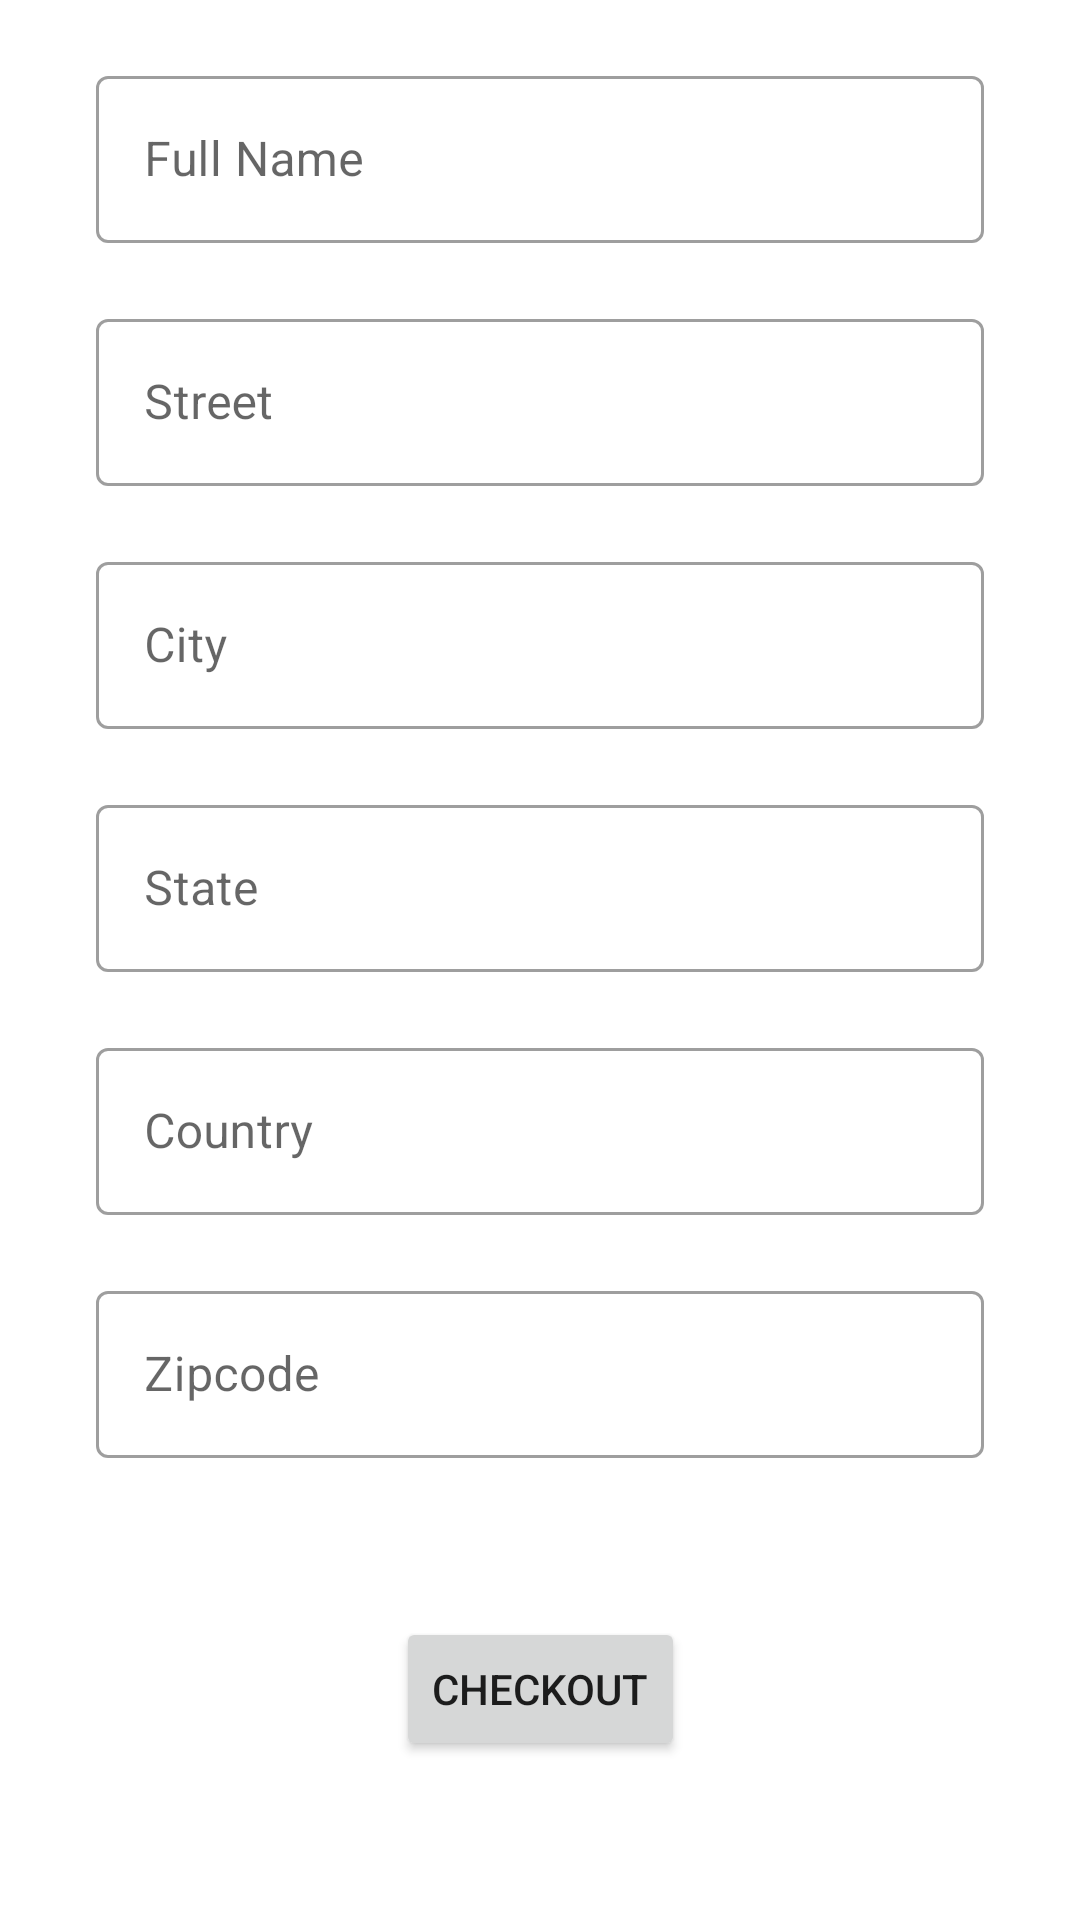

Android layout source for this screen:
<!-- AndroidManifest.xml: application theme Theme.NUMAD22FA_Team49_Project -->
<!-- res/layout/checkout_dialog.xml -->
<?xml version="1.0" encoding="utf-8"?>
<androidx.constraintlayout.widget.ConstraintLayout xmlns:android="http://schemas.android.com/apk/res/android"
    android:layout_width="match_parent"
    android:layout_height="match_parent"
    xmlns:app="http://schemas.android.com/apk/res-auto">

    <com.google.android.material.textfield.TextInputLayout
        android:layout_width="match_parent"
        android:layout_height="wrap_content"
        app:layout_constraintTop_toTopOf="parent"
        android:layout_marginStart="32dp"
        android:layout_marginTop="20dp"
        android:layout_marginEnd="32dp"
        android:hint="@string/name_hint"
        android:id="@+id/details_full_name_o"
        style="@style/Widget.MaterialComponents.TextInputLayout.OutlinedBox"
        >
        <com.google.android.material.textfield.TextInputEditText
            android:layout_width="match_parent"
            android:layout_height="wrap_content"
            android:id="@+id/details_full_name"
            android:inputType="text"
            />
    </com.google.android.material.textfield.TextInputLayout>

    <com.google.android.material.textfield.TextInputLayout
        android:layout_width="match_parent"
        android:layout_height="wrap_content"
        android:layout_marginStart="32dp"
        android:layout_marginTop="20dp"
        android:layout_marginEnd="32dp"
        android:hint="@string/street_hint"
        android:id="@+id/details_street_o"
        style="@style/Widget.MaterialComponents.TextInputLayout.OutlinedBox"
        app:layout_constraintTop_toBottomOf="@+id/details_full_name_o"
        >
        <com.google.android.material.textfield.TextInputEditText
            android:layout_width="match_parent"
            android:layout_height="wrap_content"
            android:id="@+id/details_street"
            android:inputType="text"
            />
    </com.google.android.material.textfield.TextInputLayout>

    <com.google.android.material.textfield.TextInputLayout
        android:layout_width="match_parent"
        android:layout_height="wrap_content"
        android:layout_marginStart="32dp"
        android:layout_marginTop="20dp"
        android:layout_marginEnd="32dp"
        android:hint="@string/city_hint"
        android:id="@+id/details_city_o"
        app:layout_constraintTop_toBottomOf="@+id/details_street_o"
        style="@style/Widget.MaterialComponents.TextInputLayout.OutlinedBox"
        >
        <com.google.android.material.textfield.TextInputEditText
            android:layout_width="match_parent"
            android:layout_height="wrap_content"
            android:id="@+id/details_city"
            android:inputType="text"
            />
    </com.google.android.material.textfield.TextInputLayout>

    <com.google.android.material.textfield.TextInputLayout
        android:layout_width="match_parent"
        android:layout_height="wrap_content"
        android:layout_marginStart="32dp"
        android:layout_marginTop="20dp"
        android:layout_marginEnd="32dp"
        android:hint="@string/state_hint"
        android:id="@+id/details_state_o"
        app:layout_constraintTop_toBottomOf="@+id/details_city_o"
        style="@style/Widget.MaterialComponents.TextInputLayout.OutlinedBox"
        >
        <com.google.android.material.textfield.TextInputEditText
            android:layout_width="match_parent"
            android:layout_height="wrap_content"
            android:id="@+id/details_state"
            android:inputType="text"
            />
    </com.google.android.material.textfield.TextInputLayout>

    <com.google.android.material.textfield.TextInputLayout
        android:layout_width="match_parent"
        android:layout_height="wrap_content"
        android:layout_marginStart="32dp"
        android:layout_marginTop="20dp"
        android:layout_marginEnd="32dp"
        android:hint="@string/country_hint"
        android:id="@+id/details_country_o"
        app:layout_constraintTop_toBottomOf="@+id/details_state_o"
        style="@style/Widget.MaterialComponents.TextInputLayout.OutlinedBox"
        >
        <com.google.android.material.textfield.TextInputEditText
            android:layout_width="match_parent"
            android:layout_height="wrap_content"
            android:id="@+id/details_country"
            android:inputType="text"
            />
    </com.google.android.material.textfield.TextInputLayout>

    <com.google.android.material.textfield.TextInputLayout
        android:layout_width="match_parent"
        android:layout_height="wrap_content"
        android:layout_marginStart="32dp"
        android:layout_marginTop="20dp"
        android:layout_marginEnd="32dp"
        android:hint="@string/zip_hint"
        android:id="@+id/details_zip_code_o"
        app:layout_constraintTop_toBottomOf="@+id/details_country_o"
        style="@style/Widget.MaterialComponents.TextInputLayout.OutlinedBox"
        >
        <com.google.android.material.textfield.TextInputEditText
            android:layout_width="match_parent"
            android:layout_height="wrap_content"
            android:id="@+id/details_zip_code"
            android:inputType="number"
            />
    </com.google.android.material.textfield.TextInputLayout>

    <Button
        android:layout_width="wrap_content"
        android:layout_height="wrap_content"
        android:id="@+id/checkout_button"
        app:layout_constraintTop_toBottomOf="@+id/details_zip_code_o"
        app:layout_constraintBottom_toBottomOf="parent"
        app:layout_constraintEnd_toEndOf="parent"
        app:layout_constraintStart_toStartOf="parent"
        android:text="@string/checkout_cta"/>

</androidx.constraintlayout.widget.ConstraintLayout>
<!-- resources referenced by this layout -->
<resources>
  <string name="checkout_cta">Checkout</string>
  <string name="city_hint">City</string>
  <string name="country_hint">Country</string>
  <string name="name_hint">Full Name</string>
  <string name="state_hint">State</string>
  <string name="street_hint">Street</string>
  <string name="zip_hint">Zipcode</string>
  <style name="Theme.NUMAD22FA_Team49_Project" parent="Theme.MaterialComponents.DayNight.NoActionBar">
          
          <item name="colorPrimary">@color/purple_500</item>
          <item name="colorPrimaryVariant">@color/purple_700</item>
          <item name="colorOnPrimary">@color/white</item>
          
          <item name="colorSecondary">@color/teal_200</item>
          <item name="colorSecondaryVariant">@color/teal_700</item>
          <item name="colorOnSecondary">@color/black</item>
          
          <item name="android:statusBarColor">?attr/colorPrimaryVariant</item>
          
      </style>
  <!-- not gathered from this repository: default colours our renderer supplied (Android Studio template values) -->
  <color name="purple_500">#FF6200EE</color>
  <color name="purple_700">#FF3700B3</color>
  <color name="teal_200">#FF03DAC5</color>
  <color name="teal_700">#FF018786</color>
  <color name="black">#FF000000</color>
  <color name="white">#FFFFFFFF</color>
</resources>
